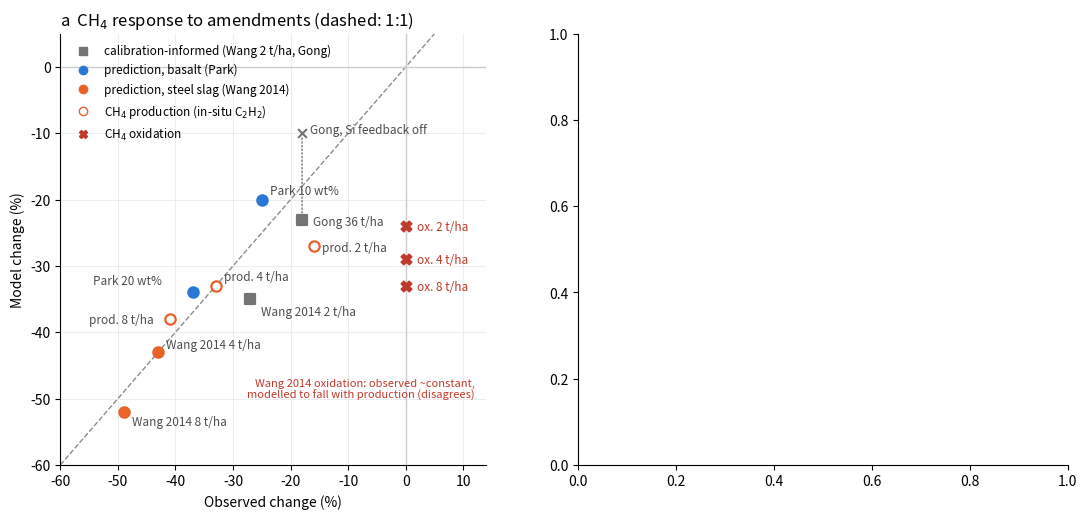

Generate this figure with matplotlib: (Note: this script raises an exception after producing the figure.)
# Fig 4 (v22): evaluation against observations (numbers from Section 3, Table 3; AWD ratios from fig47_v22.json).
# a: CH4 responses, calibration-informed comparisons separated from predictions; oxidation partitioning flagged.
# b: model/observed for baselines, water-management response, cation release, soil carbonate and Fe(III); misfits flagged.
import json,matplotlib; matplotlib.use('Agg'); import matplotlib.pyplot as plt, numpy as np
from matplotlib.lines import Line2D as L
plt.rcParams.update({'font.size':10,'axes.spines.top':False,'axes.spines.right':False})
B,S,K,F='#2a78d6','#e8622a','0.45','#c0392b'
fig,(a,b)=plt.subplots(1,2,figsize=(13,5.6),gridspec_kw={'width_ratios':[1,1.15]})
# (label, obs, model, colour, calibration-informed, kind) kind: e emission, p production, o oxidation
P=[('Wang 2014 2 t/ha',-27,-35,S,1,'e'),('Wang 2014 4 t/ha',-43,-43,S,0,'e'),('Wang 2014 8 t/ha',-49,-52,S,0,'e'),
   ('Gong 36 t/ha',-18,-23,B,1,'e'),('Park 10 wt%',-25,-20,B,0,'e'),('Park 20 wt%',-37,-34,B,0,'e'),
   ('prod. 2 t/ha',-16,-27,S,0,'p'),('prod. 4 t/ha',-33,-33,S,0,'p'),('prod. 8 t/ha',-41,-38,S,0,'p'),
   ('ox. 2 t/ha',0,-24,F,0,'o'),('ox. 4 t/ha',0,-29,F,0,'o'),('ox. 8 t/ha',0,-33,F,0,'o')]
off={'Wang 2014 2 t/ha':(8,-12),'Wang 2014 4 t/ha':(6,3),'Wang 2014 8 t/ha':(6,-10),'Gong 36 t/ha':(8,-4),'Park 10 wt%':(6,4),'Park 20 wt%':(-72,6),
     'prod. 2 t/ha':(6,-4),'prod. 4 t/ha':(6,4),'prod. 8 t/ha':(-58,-3),'ox. 2 t/ha':(8,-3),'ox. 4 t/ha':(8,-3),'ox. 8 t/ha':(8,-3)}
a.plot([-60,5],[-60,5],'--',c='0.55',lw=1); a.axhline(0,c='0.8',lw=1); a.axvline(0,c='0.8',lw=1)
for l,o,m,c,cal,k in P:
    if k=='o': a.scatter(o,m,s=60,marker='X',color=c,zorder=3)
    else: a.scatter(o,m,s=60 if cal else 55,marker='s' if cal else 'o',facecolor='white' if k=='p' else (K if cal else c),edgecolor=K if cal else c,lw=1.6,zorder=3)
    a.annotate(l,(o,m),xytext=off[l],textcoords='offset points',fontsize=8.5,color=F if k=='o' else '0.3')
a.annotate('',(-18,-10),(-18,-23),arrowprops=dict(arrowstyle='-',ls=':',color=K)); a.scatter(-18,-10,s=40,marker='x',c=K,zorder=3)
a.annotate('Gong, Si feedback off',(-18,-10),xytext=(6,0),textcoords='offset points',fontsize=8.5,color='0.3')
a.annotate('Wang 2014 oxidation: observed ~constant,\nmodelled to fall with production (disagrees)',(-1,-31),xytext=(12,-50),textcoords='data',fontsize=8,color=F,ha='right')
a.legend(handles=[L([],[],marker='s',ls='',mfc=K,mec=K,label='calibration-informed (Wang 2 t/ha, Gong)'),
    L([],[],marker='o',ls='',mfc=B,mec=B,label='prediction, basalt (Park)'),L([],[],marker='o',ls='',mfc=S,mec=S,label='prediction, steel slag (Wang 2014)'),
    L([],[],marker='o',ls='',mfc='white',mec=S,label='CH$_4$ production (in-situ C$_2$H$_2$)'),L([],[],marker='X',ls='',c=F,label='CH$_4$ oxidation')],loc='upper left',frameon=False,fontsize=8.5)
a.set(xlim=(-60,14),ylim=(-60,5),xlabel='Observed change (%)',ylabel='Model change (%)')
a.set_title('a  CH$_4$ response to amendments (dashed: 1:1)',loc='left'); a.grid(c='0.93')
aw=json.load(open('fig47_v22.json'))['awd_ratio']; T=0.55/0.71   # IPCC 2019: multiple vs single drainage
# (group, label, model, obs, model upper or None, calibration-informed, misfit)
R=[('Baseline CH$_4$','Wang 2014 control (mg m$^{-2}$ h$^{-1}$)',2.95,3.11,None,0,0,'2.95 vs 3.11'),
   ('Baseline CH$_4$','Gong control (kg ha$^{-1}$)',85,52,None,1,0,'85 vs 52'),
   ('Water management','AWD/flooded CH$_4$, 4 archetypes\n(vs IPCC 0.55/0.71 = 0.77)',min(aw),T,max(aw),0,0,f'{min(aw):.2f}–{max(aw):.2f} vs 0.77'),
   ('Cation release','Uchibayashi Na, 100 t/ha',4.8,4.6,None,1,0,'4.8 vs 4.6'),
   ('Cation release','Uchibayashi Mg, 100 t/ha',12.1,6.5,None,1,1,'12.1 vs 6.5 (olivine)'),
   ('Soil carbonate','Wang 2024 inorganic C gain\n0–20 cm (t CO$_2$ ha$^{-1}$)',0.31,1.20,0.48,0,1,'0.31–0.48 vs 1.20'),
   ('Fe(III)','Wang 2014 ferric Fe gain, 8 t/ha',0.5,5.6,None,0,1,'0.5 vs 5.6 g kg$^{-1}$')]
y=np.arange(len(R))[::-1]
for yi,(g,l,m,o,m2,cal,bad,t) in zip(y,R):
    r=m/o; c=F if bad else (K if cal else B); mk='s' if cal else 'o'
    if m2: b.barh(yi,m2/o-r,left=r,height=0.42,color=c,alpha=0.3)
    b.plot([1,r],[yi,yi],c=c,lw=2); b.scatter(r,yi,s=55,color=c,marker=mk,zorder=3)
    if m2: b.scatter(m2/o,yi,s=55,color=c,marker=mk,zorder=3)
    b.annotate(t,(max(1,r,m2/o if m2 else 0),yi),xytext=(8,-3),textcoords='offset points',fontsize=8.5,color=c if bad else '0.3')
grp=[R[i][0] for i in range(len(R))]
for g in dict.fromkeys(grp):
    ii=[yy for yy,gg in zip(y,grp) if gg==g]; b.annotate(g,(0.052,max(ii)+0.38),fontsize=8.5,fontweight='bold',color='0.35')
b.axvline(1,ls='--',c='0.55',lw=1); b.set_xscale('log'); b.set_xlim(0.05,8); b.set_ylim(-0.6,len(R)-0.2)
b.set_xticks([0.1,0.25,0.5,1,2,4]); b.set_xticklabels(['0.1','0.25','0.5','1','2','4'])
b.set_yticks(y); b.set_yticklabels([r[1] for r in R],fontsize=8.5); b.set_xlabel('Model / observed (log scale)')
b.legend(handles=[L([],[],marker='o',ls='',c=B,label='prediction'),L([],[],marker='s',ls='',c=K,label='calibration-informed'),L([],[],marker='o',ls='',c=F,label='disagreement (development target)')],
    loc='upper center',bbox_to_anchor=(0.45,-0.11),ncol=3,frameon=False,fontsize=8.5)
b.set_title('b  Baselines, water management, cation release, carbonate and Fe(III)',loc='left'); b.grid(c='0.93',axis='x')
fig.tight_layout(rect=(0,0.03,1,1)); fig.savefig('fig4_eval_v22.png',dpi=200)
